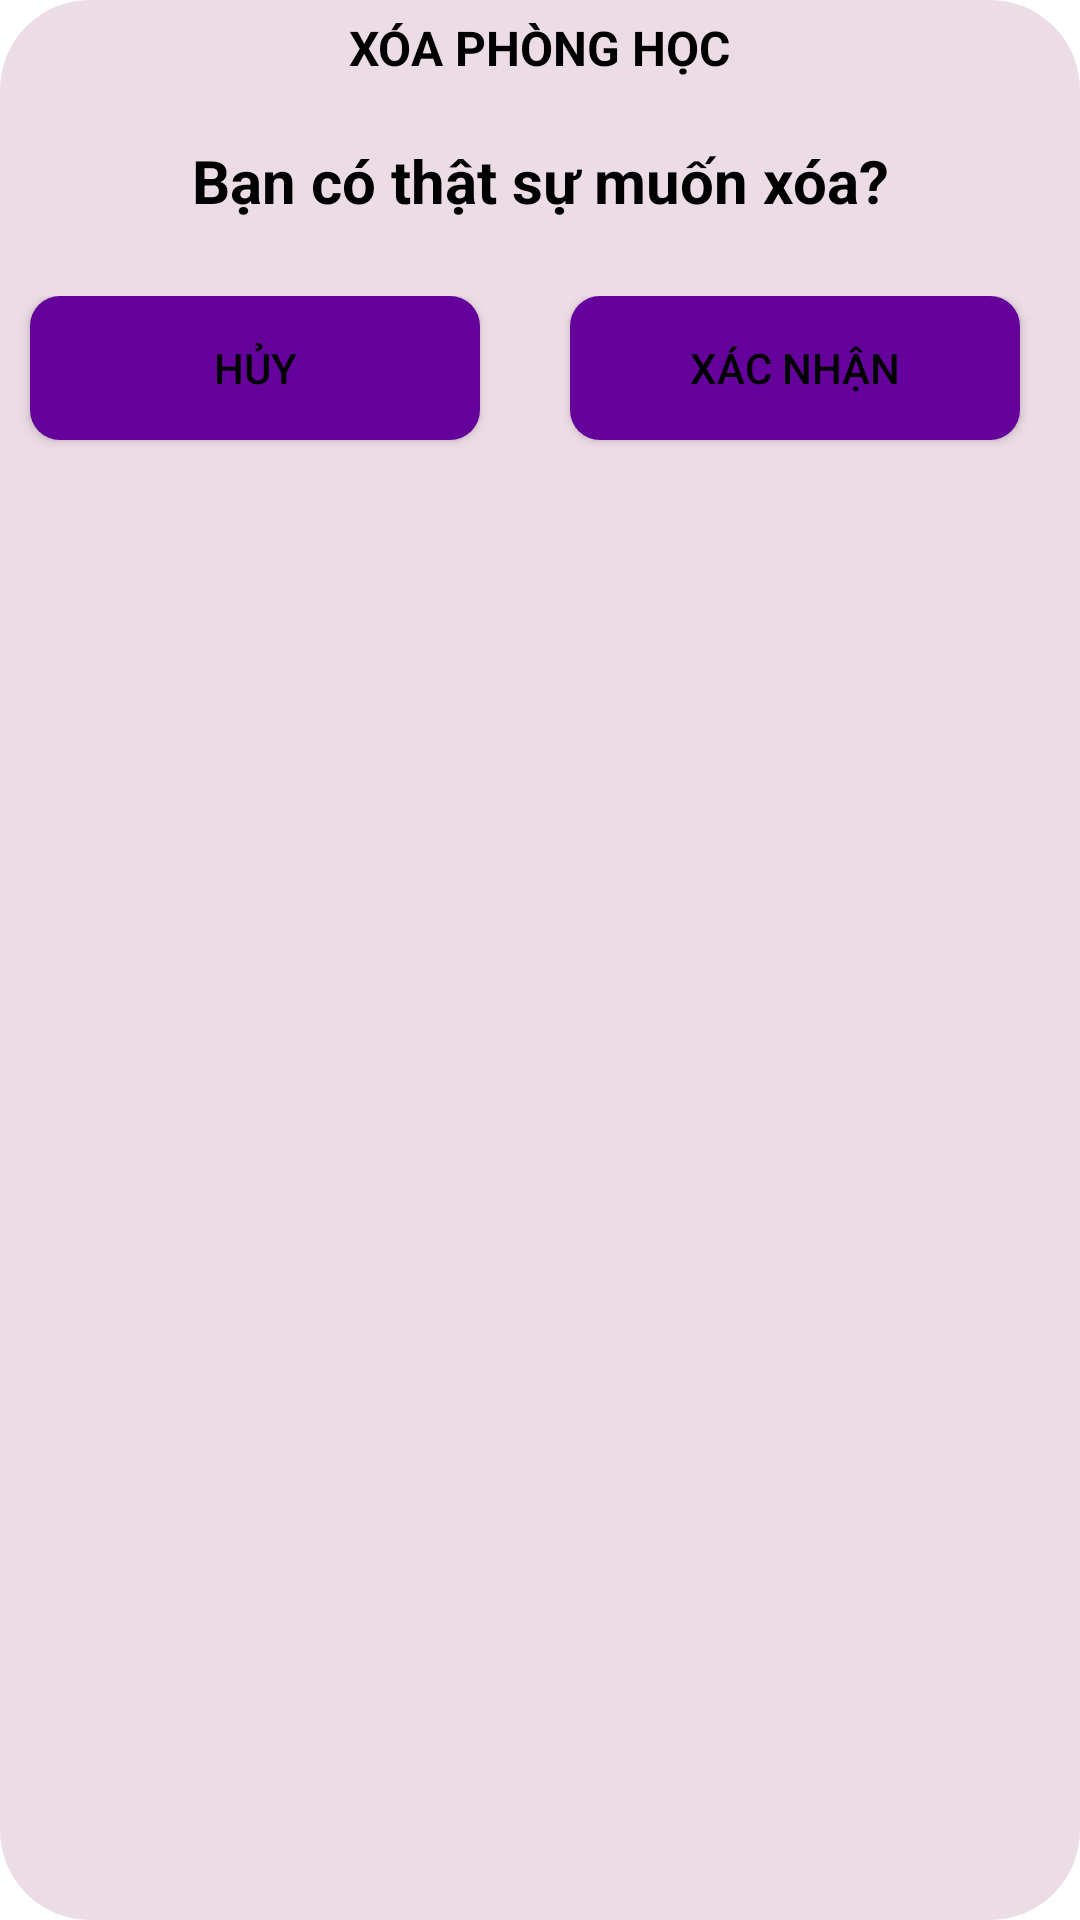

Produce the Android XML layout that renders to this screen, including the resource entries it uses.
<!-- AndroidManifest.xml: application theme Theme.DeviceManager_API -->
<!-- res/layout/activity_dialog_xoa_ph.xml -->
<?xml version="1.0" encoding="utf-8"?>
<LinearLayout xmlns:android="http://schemas.android.com/apk/res/android"
    android:layout_width="match_parent"
    android:layout_height="wrap_content"
    android:layout_margin="28dp"
    android:background="@drawable/round_border_while30"
    android:orientation="vertical">

    <TextView
        android:text="XÓA PHÒNG HỌC"
        style="@style/textview_title_tb"
        android:textSize="16sp"/>

    <LinearLayout
        android:layout_width="match_parent"
        android:layout_height="wrap_content"
        android:orientation="vertical"
        android:padding="10dp">

        <TextView
            android:id="@+id/tvConfirmXoa"
            android:text="Bạn có thật sự muốn xóa?"
            style="@style/textview_title_tb"
            android:textSize="20sp"/>

    </LinearLayout>

    <LinearLayout
        android:layout_width="match_parent"
        android:layout_height="wrap_content"
        android:layout_marginTop="10dp"
        android:orientation="horizontal">

        <Button
            android:id="@+id/btnKhongXoa"
            style="@style/style_themltb_btn"
            android:text="HỦY" />

        <Button
            android:id="@+id/btnDongYXoa"
            style="@style/style_themltb_btn"
            android:text="XÁC NHẬN" />

    </LinearLayout>

</LinearLayout>
<!-- resources referenced by this layout -->
<resources>
  <!-- drawable round_border_while30 (drawable-v24) -->
  <?xml version="1.0" encoding="utf-8"?>
  <shape xmlns:android="http://schemas.android.com/apk/res/android"
      android:shape="rectangle">
      <corners android:radius="30dp"/>
      <solid android:color="#ecdce5"/>
  </shape>
  <style name="style_themltb_btn">
          <item name="android:layout_width">0dp</item>
          <item name="android:layout_height">wrap_content</item>
          <item name="android:layout_marginStart">10dp</item>
          <item name="android:layout_marginEnd">20dp</item>
          <item name="android:layout_marginBottom">5dp</item>
          <item name="android:layout_weight">1</item>
          <item name="android:background">@drawable/round_border_onclick</item>
          <item name="android:textColor">@color/black</item>
          <item name="android:textSize">14sp</item>
      </style>
  <style name="textview_title_tb">
          <item name="android:layout_width">wrap_content</item>
          <item name="android:layout_height">wrap_content</item>
          <item name="android:layout_gravity">center</item>
          <item name="android:padding">5dp</item>
          <item name="android:textColor">@color/black</item>
          <item name="android:textSize">18sp</item>
          <item name="android:gravity">center</item>
          <item name="android:textStyle">bold</item>
      </style>
  <style name="Theme.DeviceManager_API" parent="Theme.MaterialComponents.DayNight.DarkActionBar">
          
          <item name="colorPrimary">@color/blue_300</item>
          <item name="colorPrimaryVariant">@color/purple_300</item>
          <item name="colorOnPrimary">@color/white</item>
          
          <item name="colorSecondary">@color/teal_200</item>
          <item name="colorSecondaryVariant">@color/teal_700</item>
          <item name="colorOnSecondary">@color/black</item>
          
          <item name="android:statusBarColor" tools:targetApi="l">?attr/colorPrimaryVariant</item>
          
      </style>
  <!-- drawable round_border_onclick (drawable-v24) -->
  <?xml version="1.0" encoding="utf-8"?>
  <selector xmlns:android="http://schemas.android.com/apk/res/android">
      <item android:drawable="@drawable/round_border_purple10" android:state_pressed="false"/>
      <item android:drawable="@drawable/round_border_blue10" android:state_pressed="true"/>
  
  </selector>
  <color name="black">#FF000000</color>
  <color name="blue_300">#2196F3</color>
  <color name="purple_300">#65029C</color>
  <color name="white">#FFFFFFFF</color>
  <color name="teal_200">#FF03DAC5</color>
  <color name="teal_700">#FF018786</color>
  <!-- drawable round_border_purple10 (drawable-v24) -->
  <?xml version="1.0" encoding="utf-8"?>
  <shape xmlns:android="http://schemas.android.com/apk/res/android"
      android:shape="rectangle">
      <solid android:color="@color/purple_300" />
      <corners android:radius="10dp" />
  </shape>
  <!-- drawable round_border_blue10 (drawable-v24) -->
  <?xml version="1.0" encoding="utf-8"?>
  <shape xmlns:android="http://schemas.android.com/apk/res/android"
      android:shape="rectangle">
      <solid android:color="#5566C8"/>
      <corners android:radius="10dp"/>
      <stroke android:color="#1F6BBB"
          android:width="1dp"/>
  </shape>
</resources>
